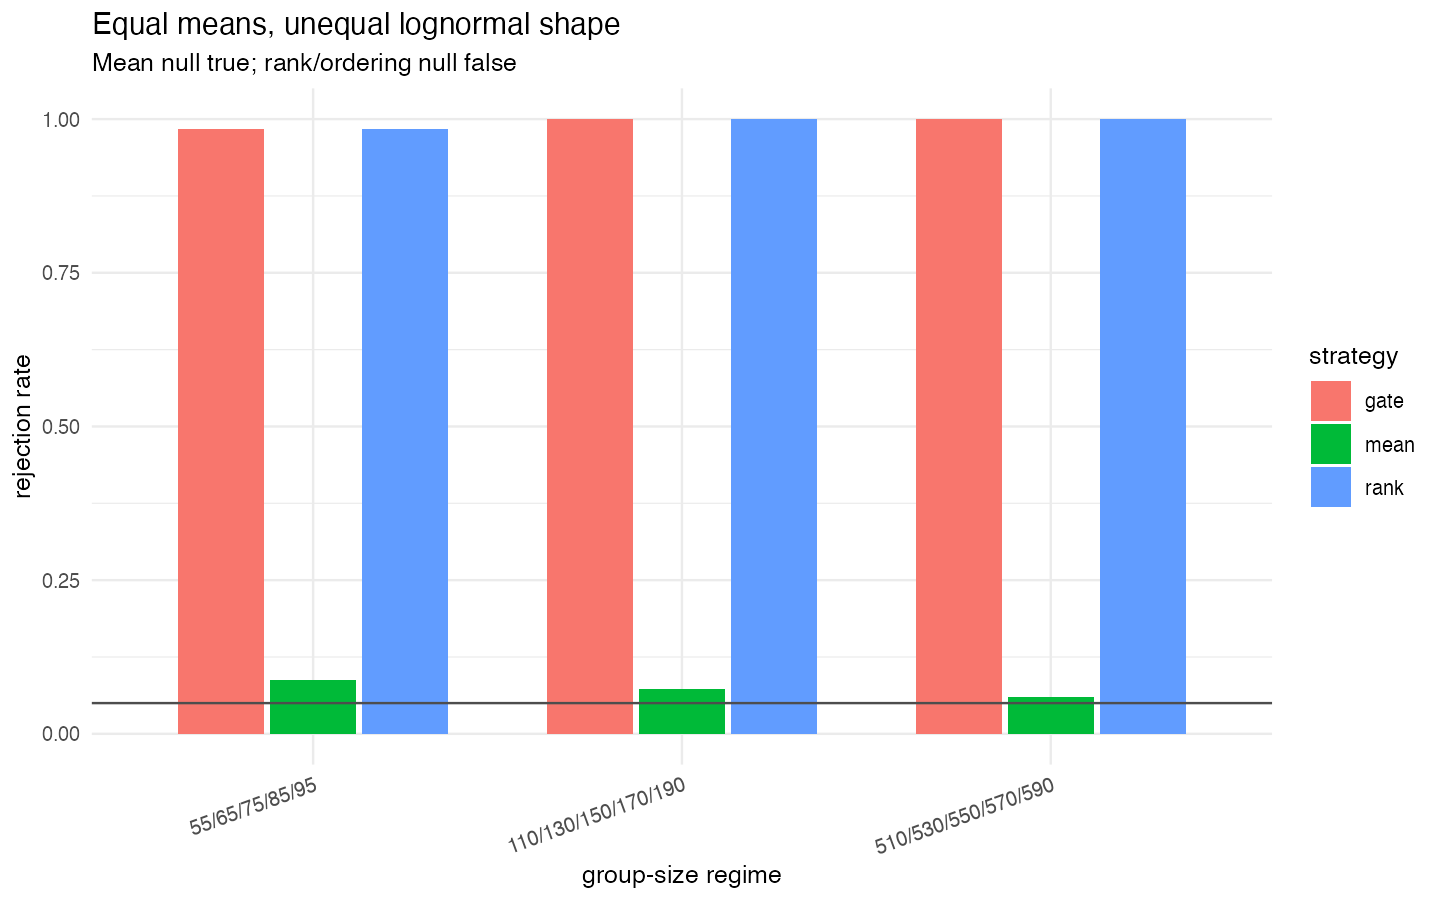

The file beside this chart, header and first rows:
scenario, shape, n_per_group, groups, estimand, mean_rate, mean_mc_se, rank_rate, rank_mc_se, gate_rate, gate_mc_se, route_rank_rate, route_rank_mc_se, route_welch_rate, route_welch_mc_se
equal means, unequal lognormal shape, n_50_to_100, 55/65/75/85/95, 5, equal means; ordering differs, 0.0875, 0.006318, 0.9845, 0.002762, 0.9845, 0.002762, 1, 0, 0, 0
equal means, unequal lognormal shape, n_gt_100, 110/130/150/170/190, 5, equal means; ordering differs, 0.0725, 0.005798, 1, 0, 1, 0, 1, 0, 0, 0
equal means, unequal lognormal shape, n_gt_500, 510/530/550/570/590, 5, equal means; ordering differs, 0.06, 0.00531, 1, 0, 1, 0, 1, 0, 0, 0
